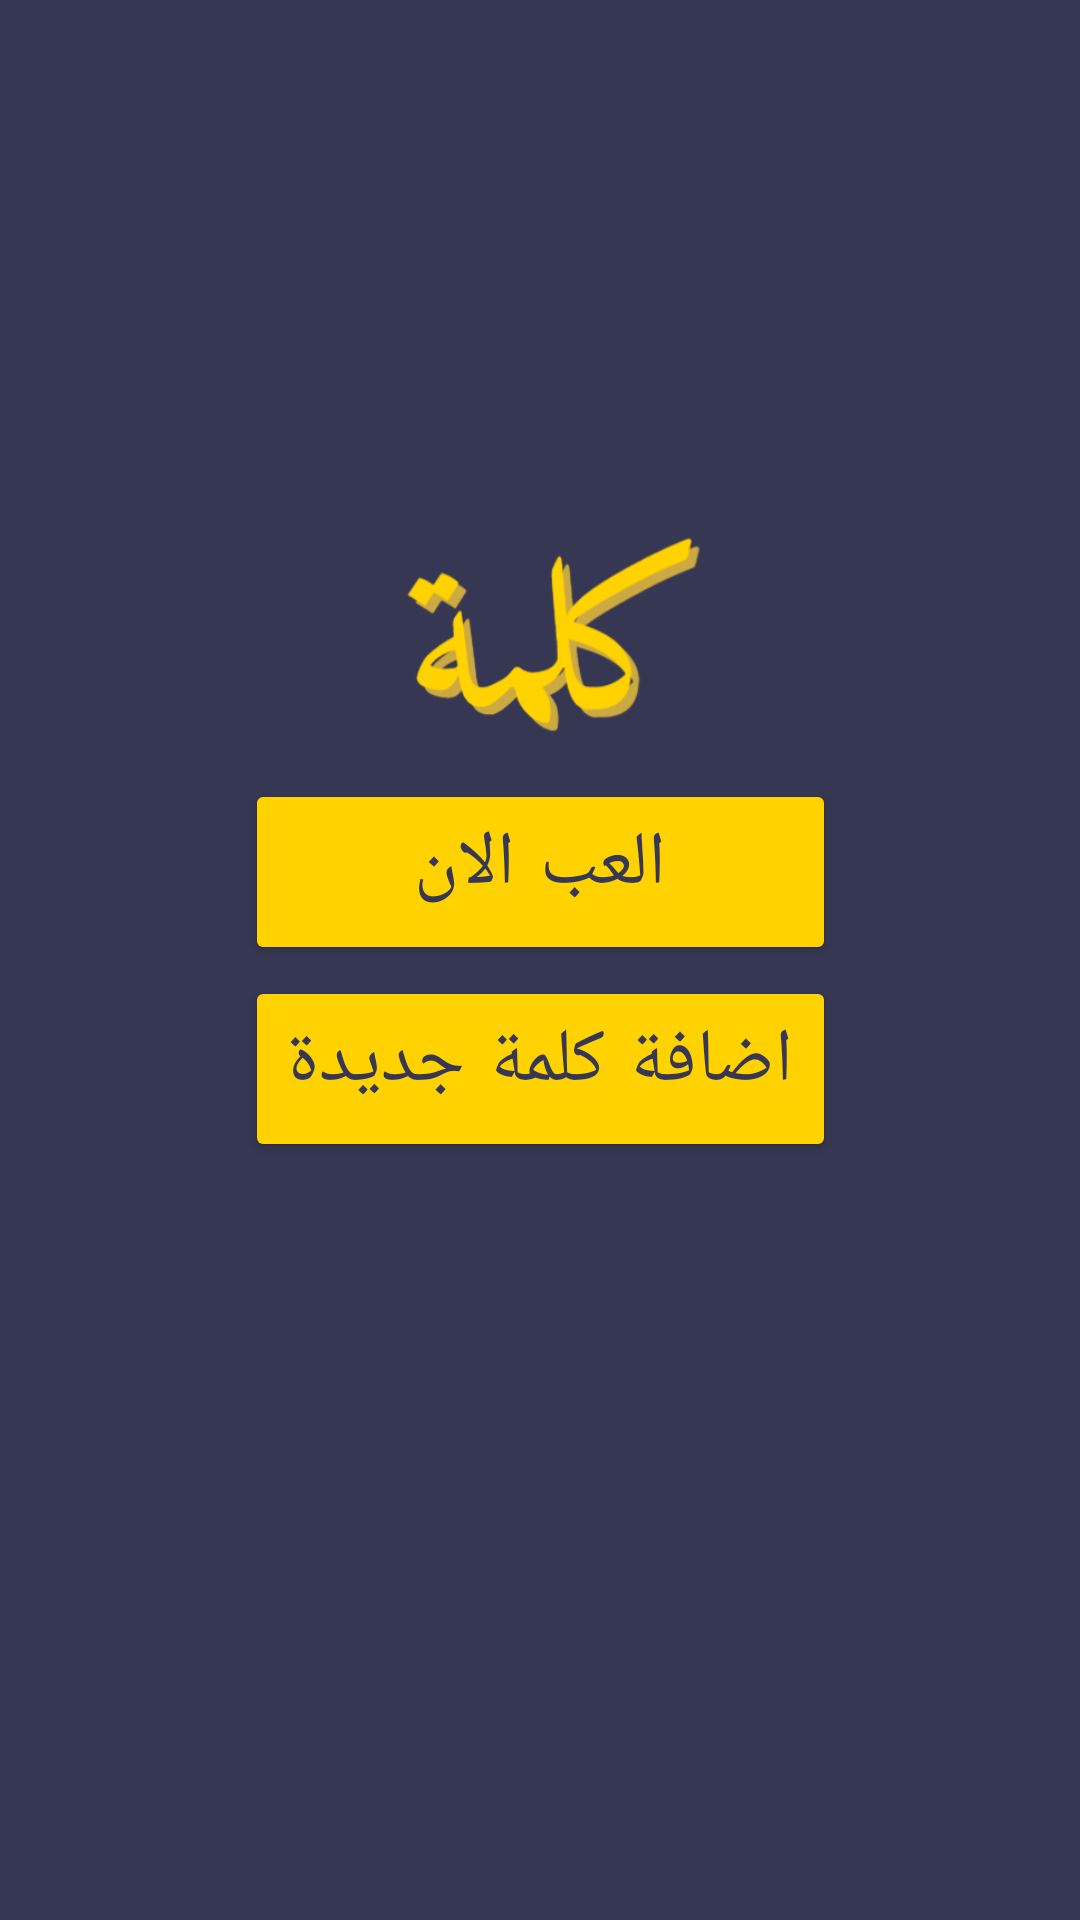

Android layout source for this screen:
<!-- AndroidManifest.xml: application theme Theme.Wordle -->
<!-- res/layout/activity_main3.xml -->
<?xml version="1.0" encoding="utf-8"?>
<layout xmlns:android="http://schemas.android.com/apk/res/android"
    xmlns:app="http://schemas.android.com/apk/res-auto"
    xmlns:tools="http://schemas.android.com/tools">
    <androidx.constraintlayout.widget.ConstraintLayout
        android:layout_width="match_parent"
        android:layout_height="match_parent"
        android:background="#363752"
        tools:context=".ui.MainActivity2">


        <ImageView
            android:layout_width="402dp"
            android:layout_height="453dp"
            android:src="@drawable/myproject"

            app:layout_constraintEnd_toEndOf="parent"
            app:layout_constraintStart_toStartOf="parent"
            app:layout_constraintTop_toTopOf="parent" />

        <Button
            android:id="@+id/playBtn"
            android:layout_width="197dp"
            android:layout_height="62dp"
            android:backgroundTintMode="src_in"
            android:fontFamily="casual"
            android:textSize="25sp"
            android:text="العب الان"
            android:textColor="#363752"

            app:backgroundTint="#FFD200"
            app:layout_constraintBottom_toBottomOf="parent"
            app:layout_constraintEnd_toEndOf="parent"
            app:layout_constraintStart_toStartOf="parent"
            app:layout_constraintTop_toTopOf="parent"
            app:layout_constraintVertical_bias="0.449" />

        <Button
            android:id="@+id/addWord"
            android:layout_width="197dp"
            android:layout_height="62dp"
            android:backgroundTintMode="src_in"
            android:fontFamily="casual"
            android:text="اضافة كلمة جديدة"
            android:textColor="#363752"
            android:textSize="25sp"

            app:backgroundTint="#FFD200"
            app:layout_constraintBottom_toBottomOf="parent"
            app:layout_constraintEnd_toEndOf="parent"
            app:layout_constraintStart_toStartOf="parent"
            app:layout_constraintTop_toTopOf="parent"
            app:layout_constraintVertical_bias="0.563" />
    </androidx.constraintlayout.widget.ConstraintLayout>
</layout>
<!-- resources referenced by this layout -->
<resources>
  <!-- drawable myproject: png bitmap (drawable, 51032 bytes) -->
  <style name="Theme.Wordle" parent="Theme.MaterialComponents.DayNight.DarkActionBar">
          
          <item name="colorPrimary">@color/purple_500</item>
          <item name="colorPrimaryVariant">@color/purple_700</item>
          <item name="colorOnPrimary">@color/white</item>
          
          <item name="colorSecondary">@color/teal_200</item>
          <item name="colorSecondaryVariant">@color/teal_700</item>
          <item name="colorOnSecondary">@color/black</item>
          
          <item name="android:statusBarColor" tools:targetApi="l">?attr/colorPrimaryVariant</item>
          
      </style>
  <!-- not gathered from this repository: default colours our renderer supplied (Android Studio template values) -->
  <color name="purple_500">#FF6200EE</color>
  <color name="purple_700">#FF3700B3</color>
  <color name="teal_200">#FF03DAC5</color>
  <color name="teal_700">#FF018786</color>
  <color name="black">#FF000000</color>
  <color name="white">#FFFFFFFF</color>
</resources>
